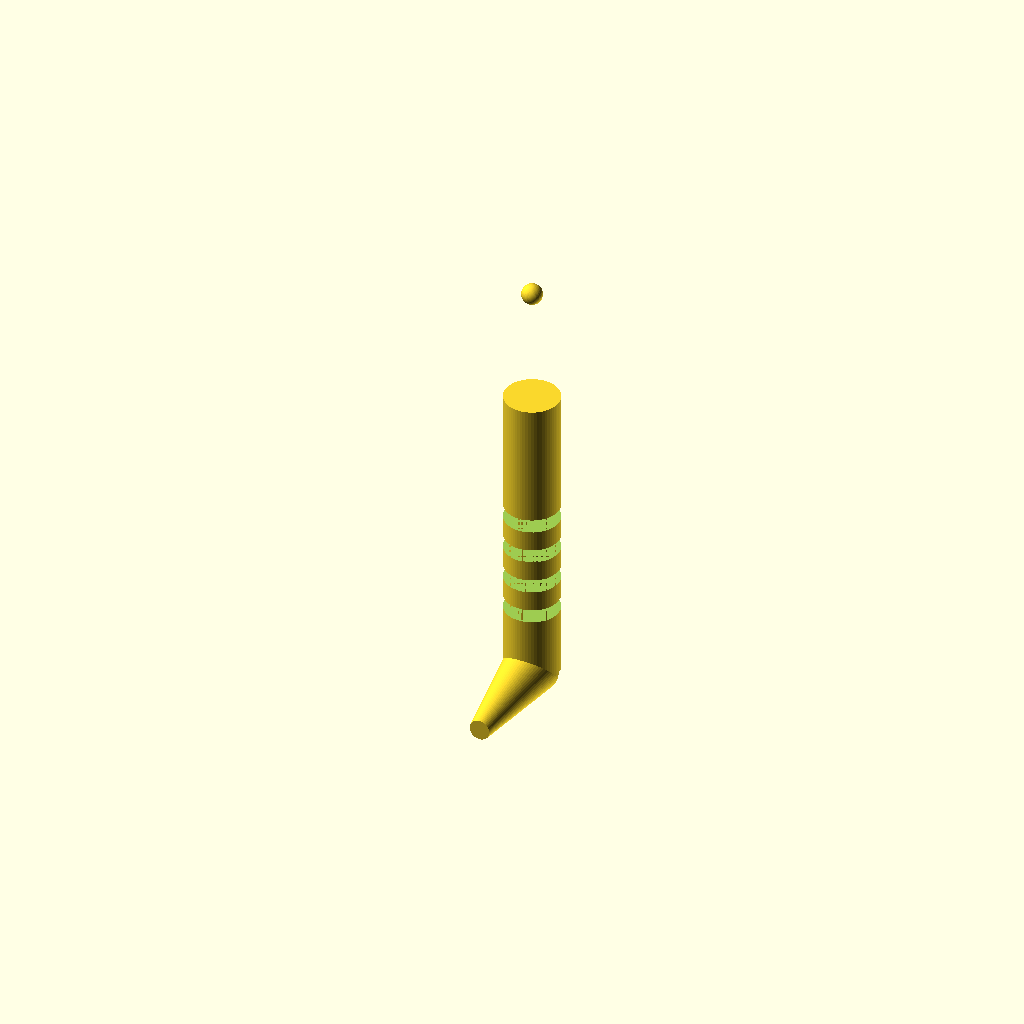
Cell 1: rendered with the file's own defaults.
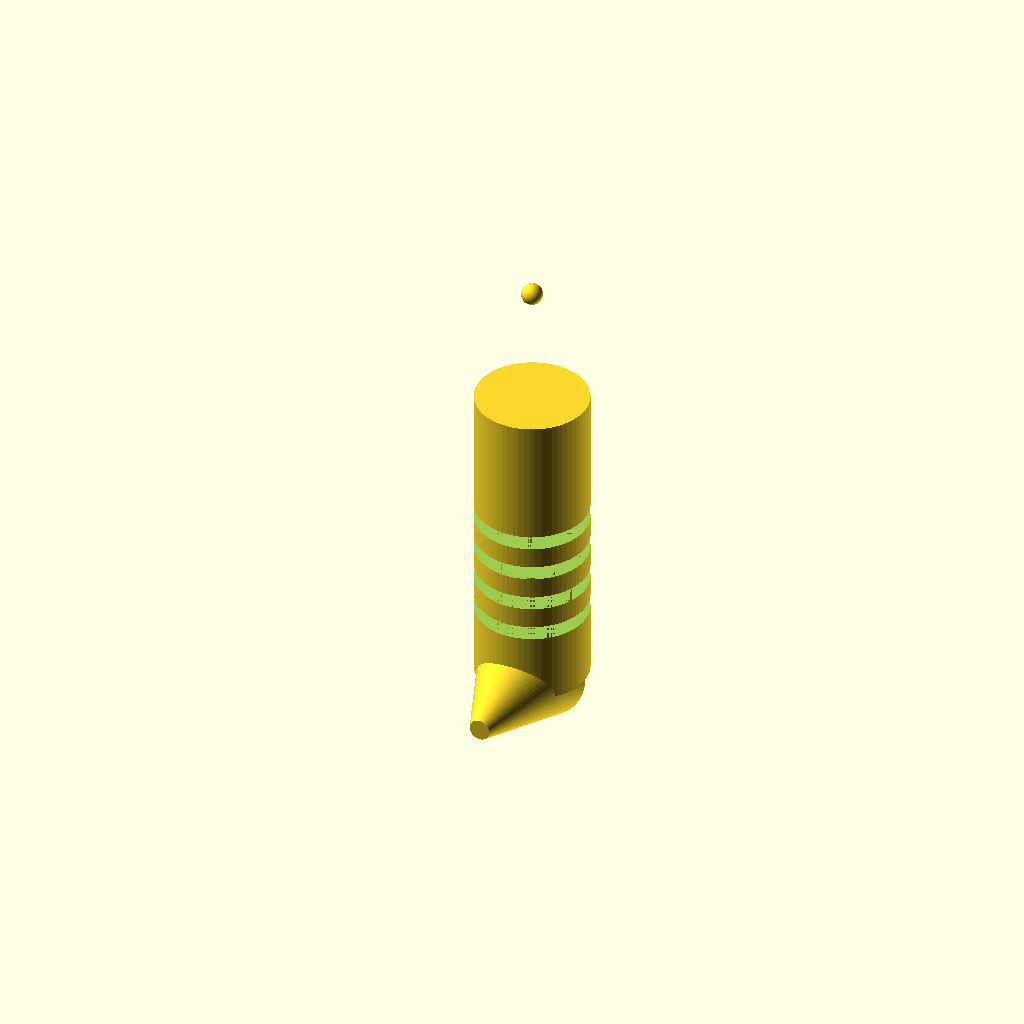
Cell 2 — handle_d set to 16, the other parameters unchanged.
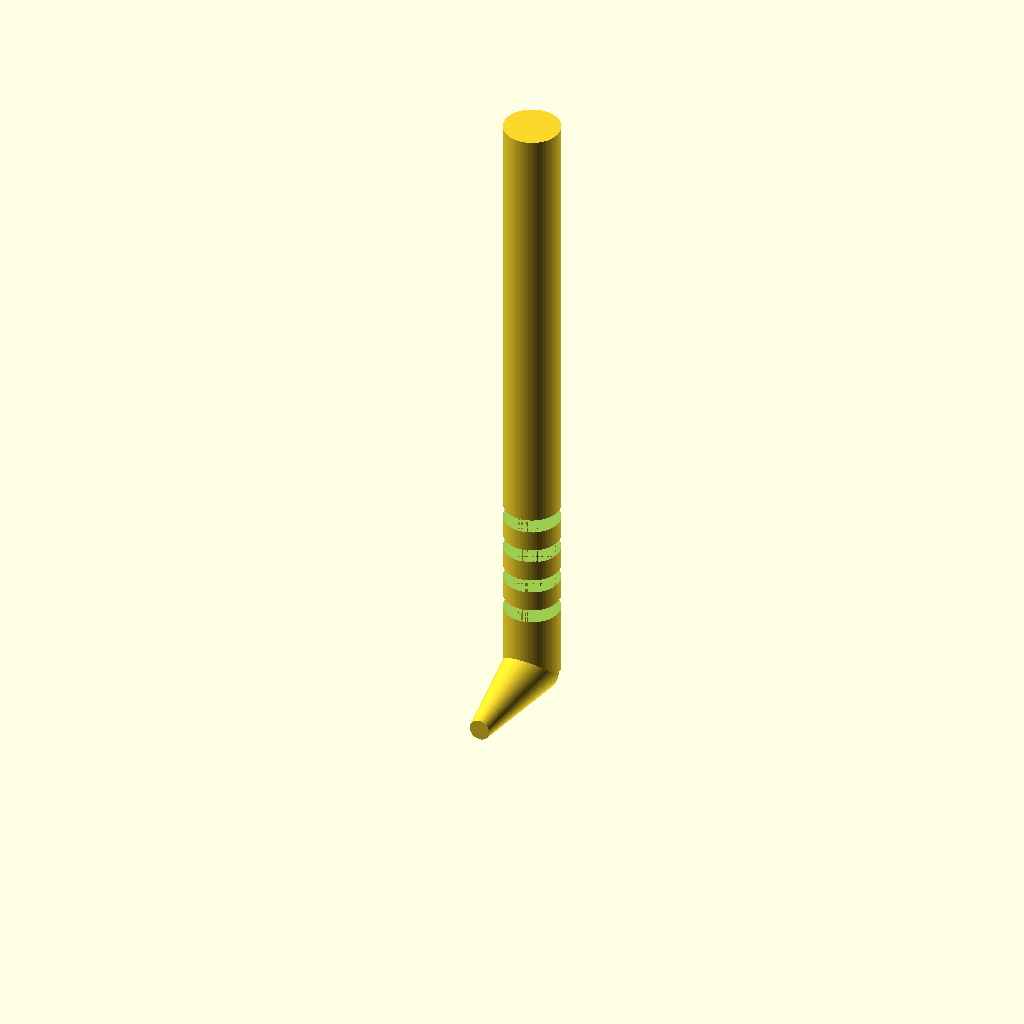
Cell 3 — handle_h set to 90, the other parameters unchanged.
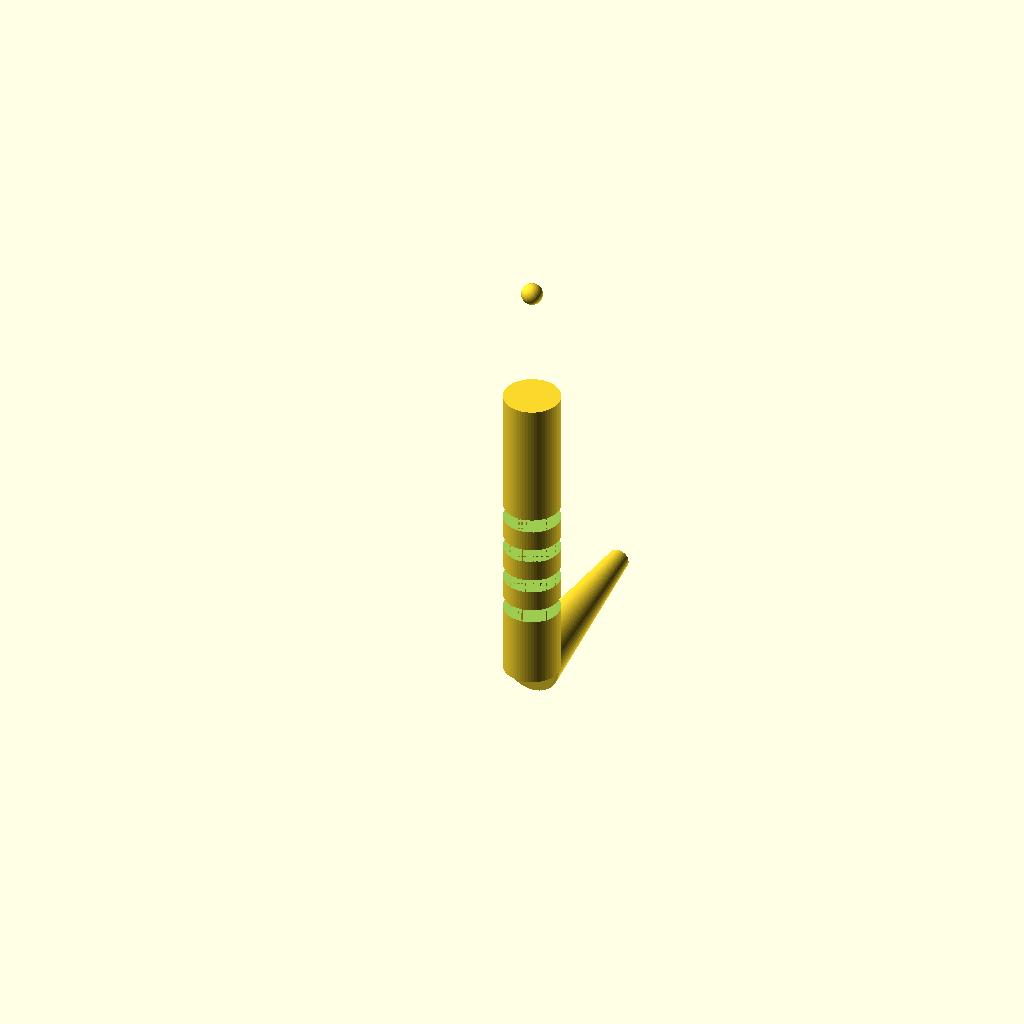
Cell 4 — cone_start_z set to 90, the other parameters unchanged.
One fixed orthographic camera (rotation 55°, 0°, 25°; colour scheme Cornfield) for every cell.
OpenSCAD source file bench/results/think-tiiny/code/tiiny_Qwen_Qwen3.5-9B/micropestle_1p5ml_s0_a2.scad:
$fn = 64;

// Dimensions in mm
handle_d = 8;
handle_h = 45;
cone_top_d = 8;
cone_bottom_d = 3;
cone_start_z = 45;
cone_end_z = 62;
tip_d = 3;
tip_center_z = 62;

// Groove dimensions
num_grooves = 4;
groove_w = 2; // Width in Z
groove_d = 1; // Depth
groove_z = [10, 15, 20, 25]; // Z centers

// Main body construction
difference() {
    union() {
        // Handle: Cylinder from z=0 to z=45
        cylinder(d=handle_d, h=handle_h);
        
        // Cone: Tapers from 8mm at z=45 to 3mm at z=62
        // Use rotate_extrude with polygon profile rotated 90 degrees to align with Z
        rotate([90, 0, 0]) {
            rotate_extrude($fn=64) {
                polygon([
                    [0, 0],
                    [handle_d/2, 0],
                    [cone_bottom_d/2, cone_end_z - cone_start_z],
                    [0, cone_end_z - cone_start_z]
                ]);
            }
        }
        
        // Tip: Sphere centered at z=62
        translate([0, 0, tip_center_z]) {
            sphere(d=tip_d);
        }
    }
    
    // Cut grooves into handle
    for (i = [0, 1, 2, 3]) {
        translate([0, 0, groove_z[i]]) {
            cylinder(d=handle_d + 0.01, h=groove_w);
        }
    }
}
Customizer parameters (derived from the source; name, type, default, range or options):
handle_d: number, default 8
handle_h: number, default 45
cone_top_d: number, default 8
cone_bottom_d: number, default 3
cone_start_z: number, default 45
cone_end_z: number, default 62
tip_d: number, default 3
tip_center_z: number, default 62
num_grooves: number, default 4
groove_w: number, default 2
groove_d: number, default 1
groove_z: vector, default [10, 15, 20, 25]
